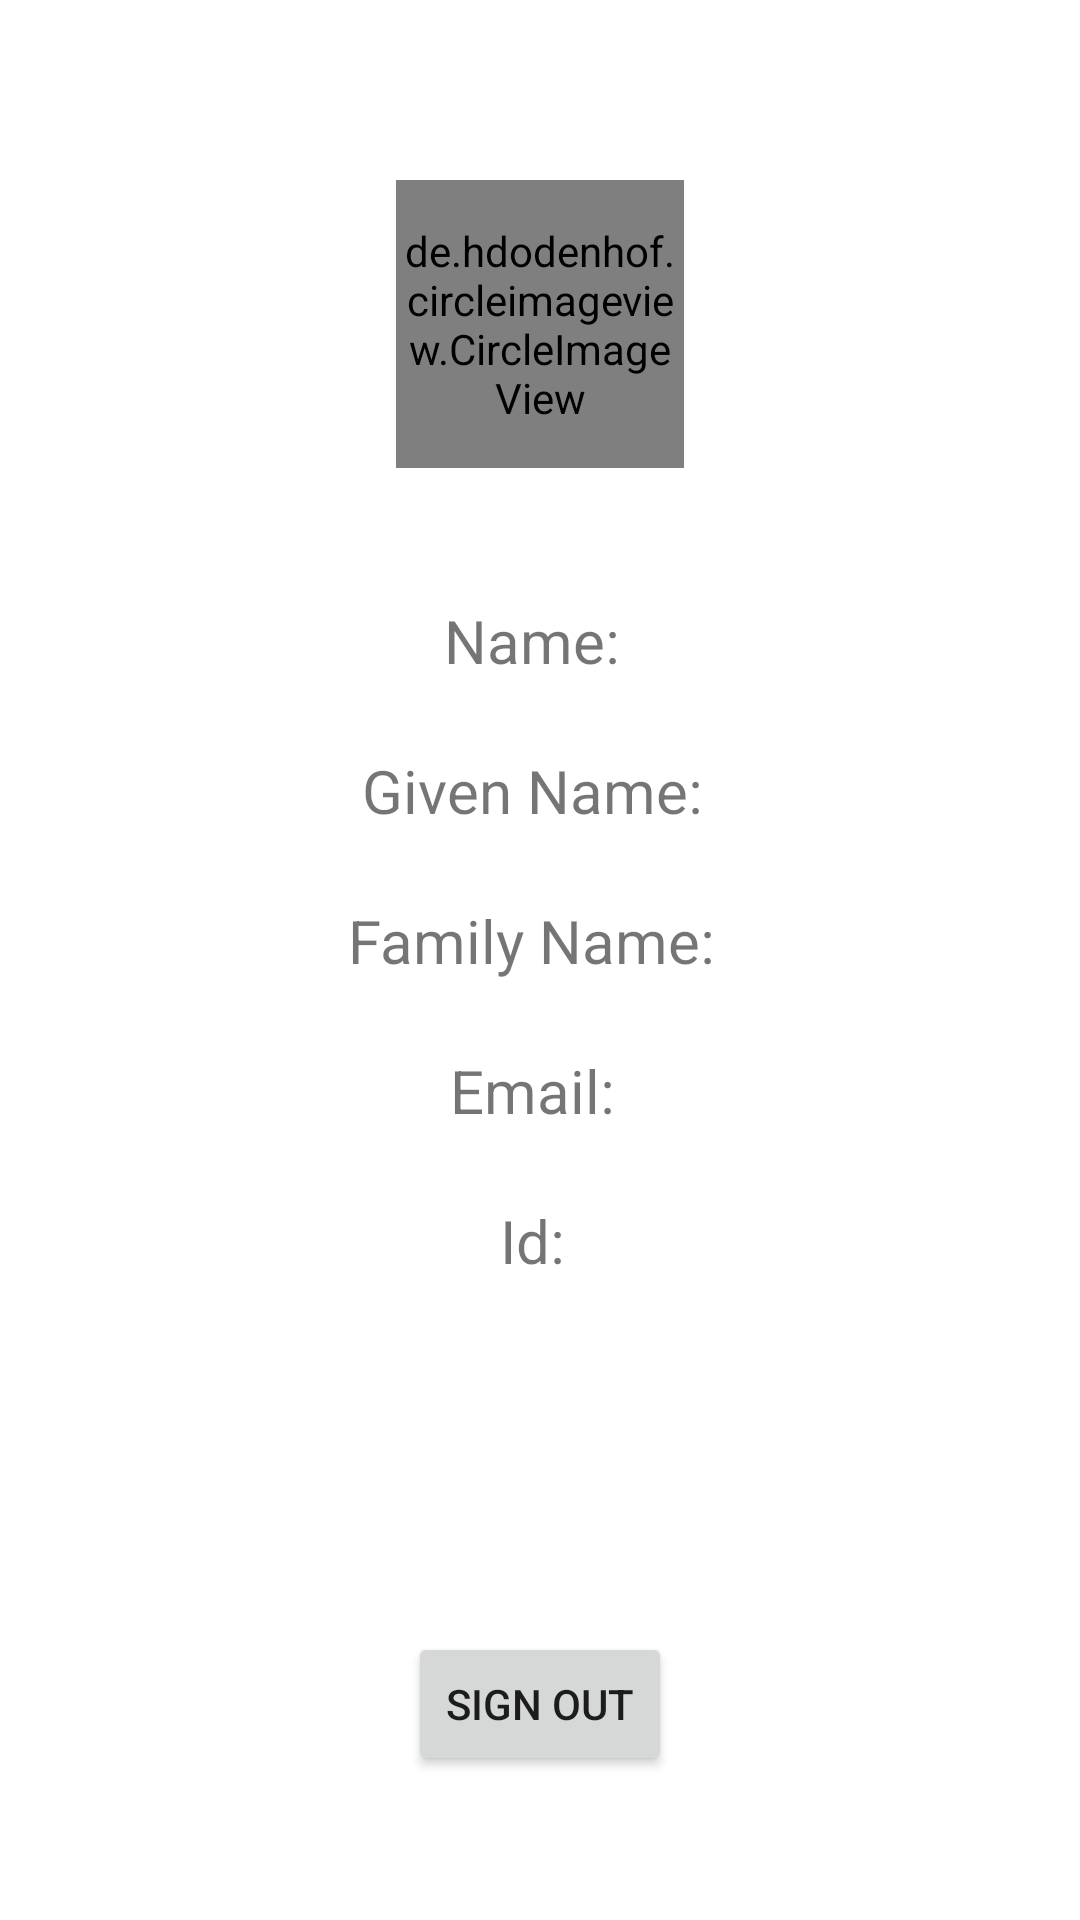

Reconstruct the res/layout file that produces this screen, plus the resources it refers to.
<!-- AndroidManifest.xml: application theme Theme.GoogleMapNote -->
<!-- res/layout/activity_profile.xml -->
<?xml version="1.0" encoding="utf-8"?>
<RelativeLayout xmlns:android="http://schemas.android.com/apk/res/android"
    xmlns:app="http://schemas.android.com/apk/res-auto"
    xmlns:tools="http://schemas.android.com/tools"
    android:layout_width="match_parent"
    android:layout_height="match_parent"
    tools:context=".ProfileActivity">

    
    
    

    
    <de.hdodenhof.circleimageview.CircleImageView
        android:id="@+id/profile_image"
        android:layout_width="96dp"
        android:layout_height="96dp"
        android:layout_alignParentTop="true"
        android:layout_centerHorizontal="true"
        android:layout_marginTop="60dp"
        android:src="@mipmap/ic_launcher_round"
        app:civ_border_color="#FF000000"
        app:civ_border_width="2dp" />


    
    <TextView
        android:id="@+id/name"
        android:layout_width="wrap_content"
        android:layout_height="wrap_content"
        android:layout_alignParentTop="true"
        android:layout_centerHorizontal="true"
        android:layout_marginTop="200dp"
        android:text="Name: "
        android:textSize="20dp" />

    <TextView
        android:id="@+id/given_name"
        android:layout_width="wrap_content"
        android:layout_height="wrap_content"
        android:layout_alignParentTop="true"
        android:layout_centerHorizontal="true"
        android:layout_marginTop="250dp"
        android:text="Given Name: "
        android:textSize="20dp" />

    <TextView
        android:id="@+id/family_name"
        android:layout_width="wrap_content"
        android:layout_height="wrap_content"
        android:layout_alignParentTop="true"
        android:layout_centerHorizontal="true"
        android:layout_marginTop="300dp"
        android:text="Family Name: "
        android:textSize="20dp" />

    <TextView
        android:id="@+id/email"
        android:layout_width="wrap_content"
        android:layout_height="wrap_content"
        android:layout_alignParentTop="true"
        android:layout_centerHorizontal="true"
        android:layout_marginTop="350dp"
        android:text="Email: "
        android:textSize="20dp" />

    <TextView
        android:id="@+id/id"
        android:layout_width="wrap_content"
        android:layout_height="wrap_content"
        android:layout_alignParentTop="true"
        android:layout_centerHorizontal="true"
        android:layout_marginTop="400dp"
        android:text="Id: "
        android:textSize="20dp" />

    
    <Button
        android:id="@+id/sign_out_btn"
        android:layout_width="wrap_content"
        android:layout_height="wrap_content"
        android:layout_alignParentBottom="true"
        android:layout_centerHorizontal="true"
        android:layout_marginBottom="48dp"
        android:text="Sign Out" />

</RelativeLayout>
<!-- resources referenced by this layout -->
<resources>
  <style name="Theme.GoogleMapNote" parent="Theme.MaterialComponents.DayNight.DarkActionBar">
          
          <item name="colorPrimary">@color/purple_500</item>
          <item name="colorPrimaryVariant">@color/purple_700</item>
          <item name="colorOnPrimary">@color/white</item>
          
          <item name="colorSecondary">@color/teal_200</item>
          <item name="colorSecondaryVariant">@color/teal_700</item>
          <item name="colorOnSecondary">@color/black</item>
          
          <item name="android:statusBarColor" tools:targetApi="l">?attr/colorPrimaryVariant</item>
          
      </style>
  <color name="purple_500">#FF6200EE</color>
  <color name="purple_700">#FF3700B3</color>
  <color name="white">#FFFFFFFF</color>
  <color name="teal_200">#FF03DAC5</color>
  <color name="teal_700">#FF018786</color>
  <color name="black">#FF000000</color>
</resources>
